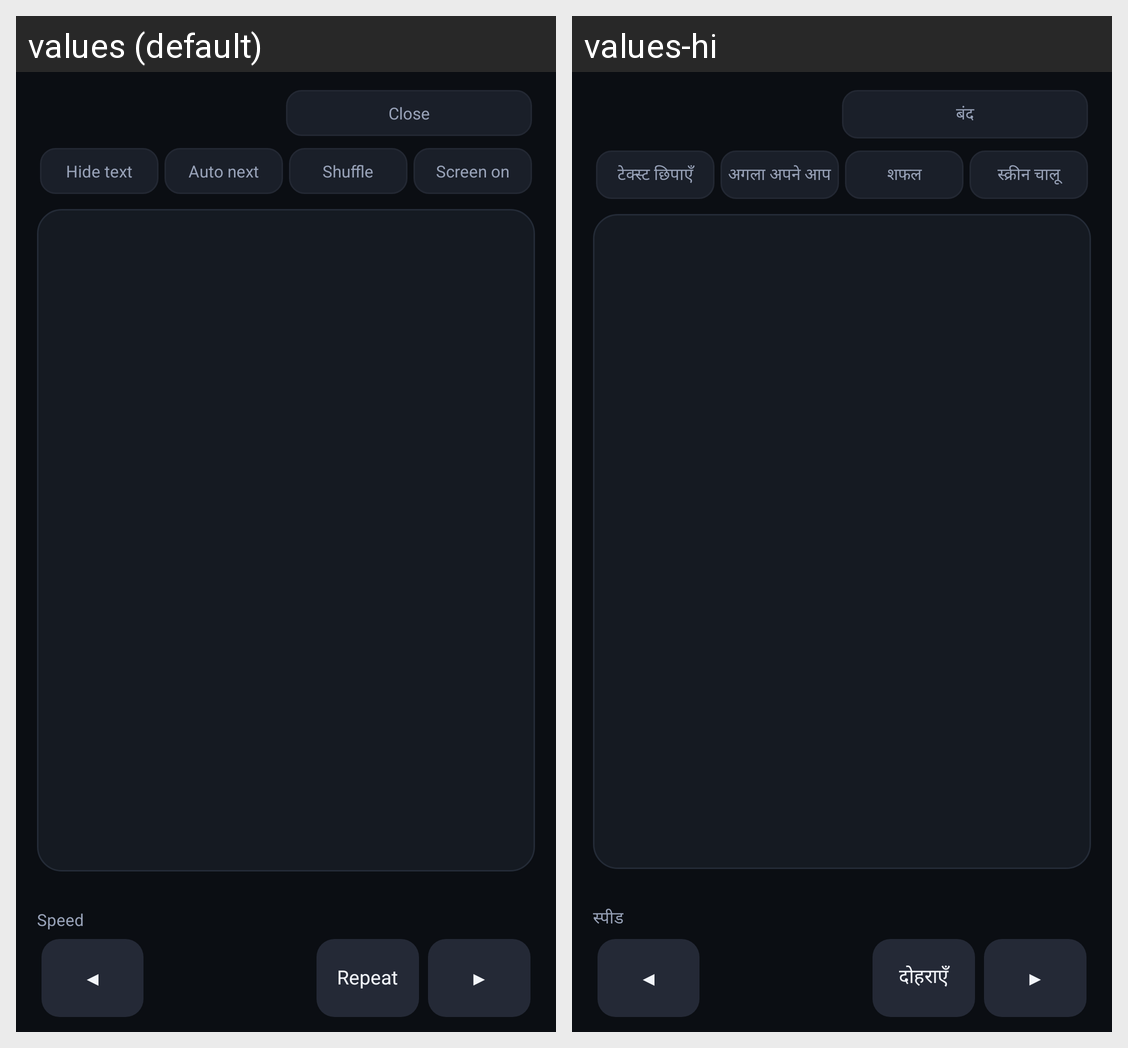

Translations of the strings shown on this Android screen, per locale in the grid:
Android screen res/layout/activity_study.xml rendered under 2 locales, left to right: values (default), values-hi. Device: Nexus 5 (rendered at 1080×1920; each locale shown at half size, 540×960, under a caption strip naming it); theme Theme.FighterKeyboard.Study.
Strings drawn on this screen, with the default value and each locale's value (text and hints the layout hard-codes, and strings that could not be matched under every locale, appear in the picture but are not listed):

close
  values: Close
  values-hi: बंद

study_hide
  values: Hide text
  values-hi: टेक्स्ट छिपाएँ

study_auto_next
  values: Auto next
  values-hi: अगला अपने आप

tb_shuffle
  values: Shuffle
  values-hi: शफल

study_screen_on
  values: Screen on
  values-hi: स्क्रीन चालू

speed_label
  values: Speed
  values-hi: स्पीड

study_prev
  values: ◀
  values-hi: ◀

study_repeat
  values: Repeat
  values-hi: दोहराएँ

study_next
  values: ▶
  values-hi: ▶
